The GitHub repository Kymer0615/GraffitiTagGeneration contains a labelled image folder "data" with 2 categories: graffiti, text. Examples follow, each with its label.

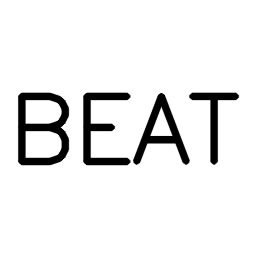
Label: text

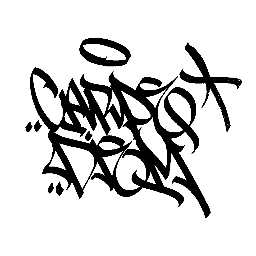
Label: graffiti

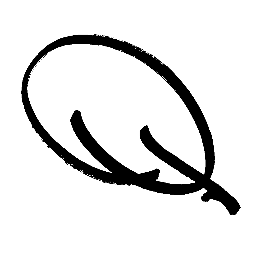
Label: graffiti

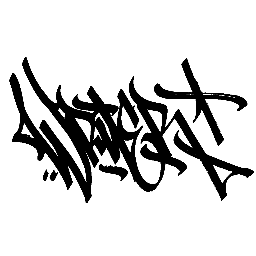
Label: graffiti

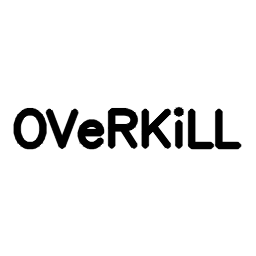
Label: text

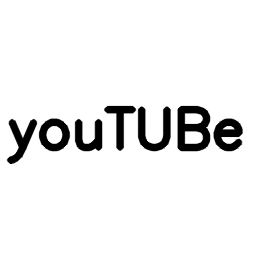
Label: text
